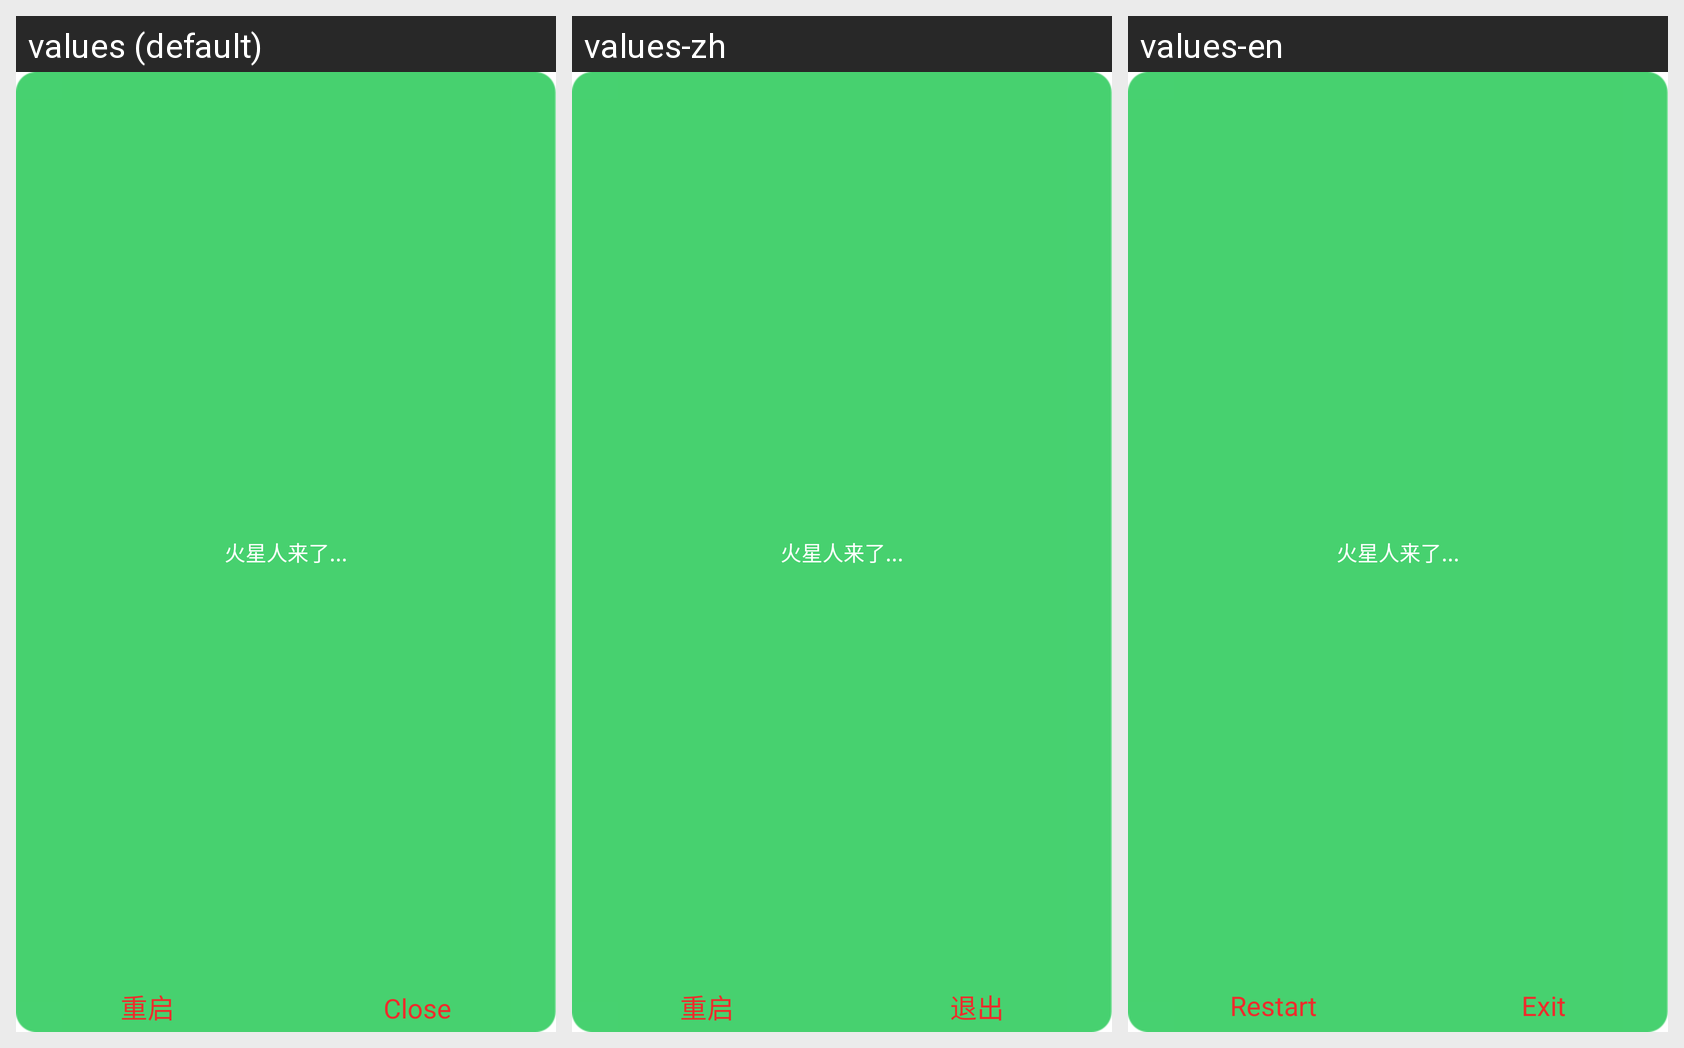

This grid shows one Android layout under several languages. Give, for every string resource on the screen, its name, the default text and each shown locale's text.
Android screen res/layout/layout_errordialog.xml rendered under 3 locales, left to right: values (default), values-zh, values-en. Device: Nexus 5 (rendered at 1080×1920; each locale shown at half size, 540×960, under a caption strip naming it); theme android:Theme.Wallpaper.NoTitleBar.Fullscreen.
Strings drawn on this screen, with the default value and each locale's value (text and hints the layout hard-codes, and strings that could not be matched under every locale, appear in the picture but are not listed):

phmsrestart
  values: 重启
  values-zh: 重启
  values-en: Restart

close
  values: Close
  values-zh: 退出
  values-en: Exit
